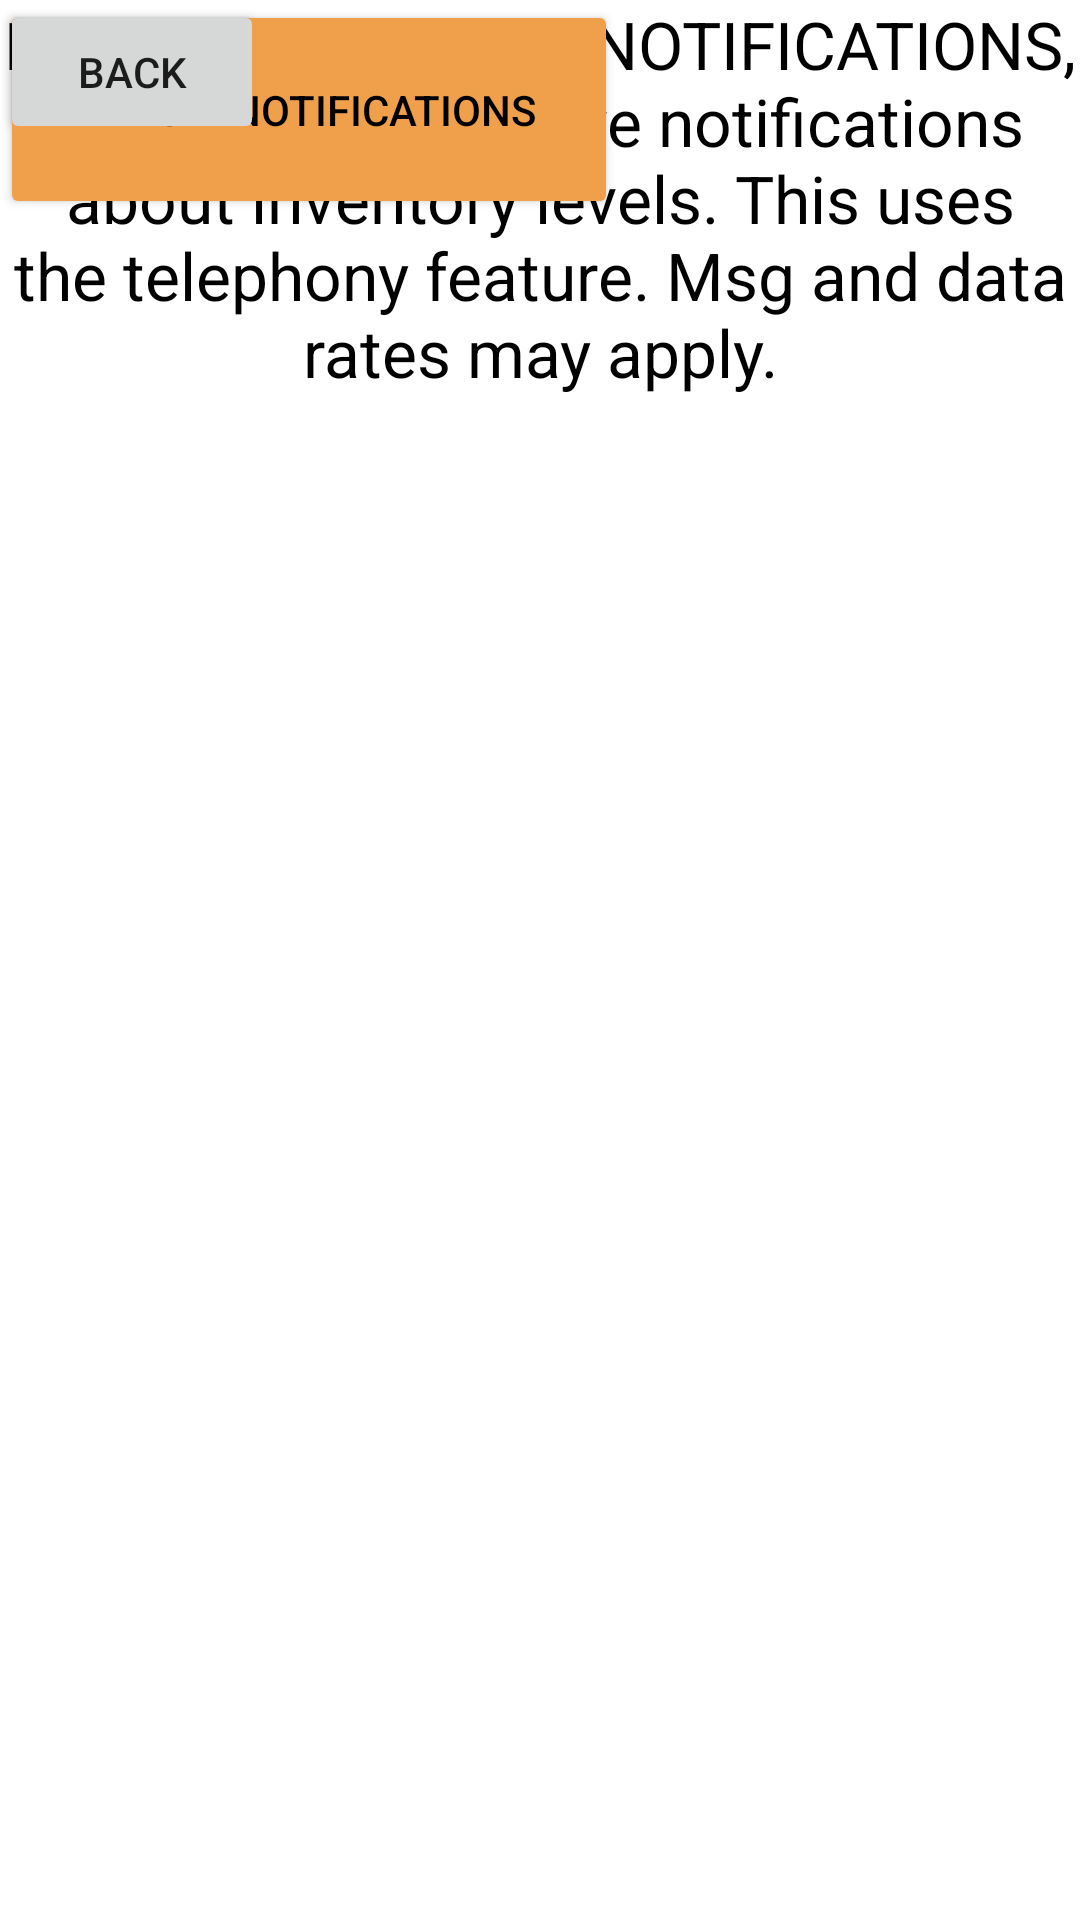

The Android layout XML behind this screen, and the referenced resources:
<!-- AndroidManifest.xml: application theme Theme.InventoryAppProject3MVaughns -->
<!-- res/layout/sms.xml -->
<?xml version="1.0" encoding="utf-8"?>

<androidx.constraintlayout.widget.ConstraintLayout xmlns:android="http://schemas.android.com/apk/res/android"
    xmlns:app="http://schemas.android.com/apk/res-auto"
    xmlns:tools="http://schemas.android.com/tools"
    android:id="@+id/relativeLayout"
    android:layout_width="match_parent"
    android:layout_height="match_parent"
    tools:context=".MainActivity"
    tools:background="#FCE7C8">

    <TextView
        android:id="@+id/textPermissionExplanation"
        android:layout_width="match_parent"
        android:layout_height="wrap_content"
        android:gravity="center"
        android:text="By pressing ALLOW NOTIFICATIONS, you agree to receive notifications about inventory levels. This uses the telephony feature. Msg and data rates may apply."
        android:textColor="#000000"
        android:textSize="22sp"
        tools:ignore="MissingConstraints"
        tools:layout_editor_absoluteX="0dp"
        tools:layout_editor_absoluteY="95dp" />

    <Button
        android:id="@+id/requestPermissionButton"
        android:layout_width="206dp"
        android:layout_height="73dp"
        android:backgroundTint="#F0A04B"
        android:text="Allow Notifications"
        android:textColor="#000000"
        tools:ignore="MissingConstraints"
        tools:layout_editor_absoluteX="102dp"
        tools:layout_editor_absoluteY="249dp" />

    <Button
        android:id="@+id/buttonBackToInventory"
        android:layout_width="wrap_content"
        android:layout_height="wrap_content"
        android:text="Back"
        android:layout_alignParentEnd="true"
        android:layout_alignParentBottom="true"
        tools:ignore="MissingConstraints"
        android:layout_marginTop="16dp"
        android:layout_marginEnd="16dp"/>

</androidx.constraintlayout.widget.ConstraintLayout>
<!-- resources referenced by this layout -->
<resources>
  <style name="Theme.InventoryAppProject3MVaughns" parent="Theme.MaterialComponents.DayNight.DarkActionBar">
          
          <item name="colorPrimary">@color/purple_500</item>
          <item name="colorPrimaryVariant">@color/purple_700</item>
          <item name="colorOnPrimary">@color/white</item>
          
          <item name="colorSecondary">@color/teal_200</item>
          <item name="colorSecondaryVariant">@color/teal_700</item>
          <item name="colorOnSecondary">@color/black</item>
          
          <item name="android:statusBarColor">?attr/colorPrimaryVariant</item>
          
      </style>
  <!-- not gathered from this repository: default colours our renderer supplied (Android Studio template values) -->
  <color name="purple_500">#FF6200EE</color>
  <color name="purple_700">#FF3700B3</color>
  <color name="teal_200">#FF03DAC5</color>
  <color name="teal_700">#FF018786</color>
  <color name="black">#FF000000</color>
  <color name="white">#FFFFFFFF</color>
</resources>
